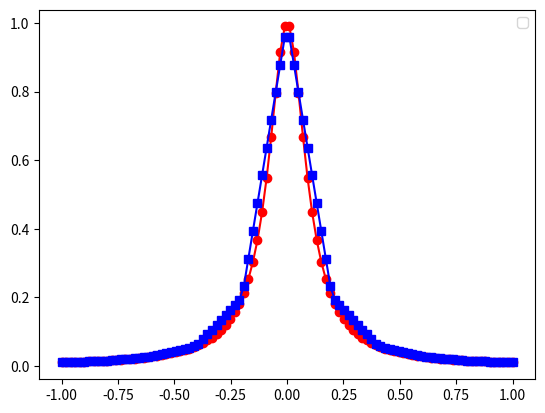
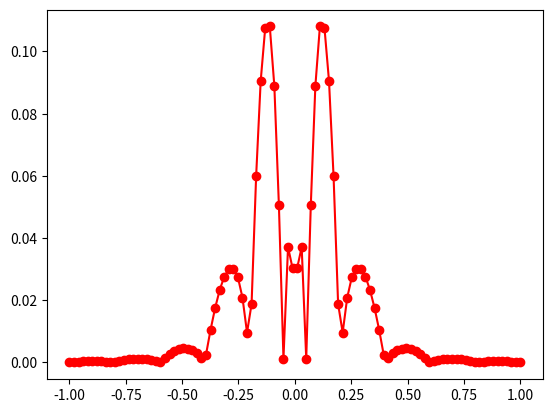

Reproduce these figures in Python, in order.
import matplotlib.pyplot as plt
import numpy as np
import math
from numpy.linalg import inv 


def driver():
    
    f = lambda x: 1 / ( 1 + (10*x)**2 )
    a = -1
    b = 1
    
    ''' create points you want to evaluate at'''
    Neval = 100
    xeval =  np.linspace(a,b,Neval)
    
    ''' number of intervals'''
    Nint = 10
    
    '''evaluate the linear spline'''
    yeval = eval_lin_spline(xeval,Neval,a,b,f,Nint)
    
    ''' evaluate f at the evaluation points'''
    fex = np.zeros(Neval)
    for j in range(Neval):
      fex[j] = f(xeval[j]) 
      
    
    plt.figure()
    plt.plot(xeval,fex,'ro-')
    plt.plot(xeval,yeval,'bs-')
    plt.legend()
    plt.show()
     
    err = abs(yeval-fex)
    plt.figure()
    plt.plot(xeval,err,'ro-')
    plt.show()
    
    

    
    
def  eval_lin_spline(xeval,Neval,a,b,f,Nint):

	'''create the intervals for piecewise approximations'''
	xint = np.linspace(a,b,Nint+1)
   
	'''create vector to store the evaluation of the linear splines'''
	yeval = np.zeros(Neval) 
    
    
	for jint in range(Nint):
		'''find indices of xeval in interval (xint(jint),xint(jint+1))'''
		'''let ind denote the indices in the intervals'''
        
		ind = np.array([xint[jint], xint[jint+1]])
        
		ind_xval = sub(xeval, xint)[jint]
        
		'''let n denote the length of ind'''
		n = len(ind_xval)
        
		'''temporarily store your info for creating a line in the interval of interest'''
		a1= xint[jint]
		fa1 = f(a1)
		b1 = xint[jint+1]
		fb1 = f(b1)
        
		for kk in range(n):
			'''use your line evaluator to evaluate the lines at each of the points in the interval'''
           
			'''yeval(ind(kk)) = call your line evaluator at xeval(ind(kk)) with the points (a1,fa1) and (b1,fb1)'''
			yeval[ind_xval[kk]] = line_form(a1, b1, fa1, fb1)(xeval[ind_xval[kk]])
	return yeval
           
           
def sub(xeval, xint):
	subs = []
	
	for i in range(len(xint) - 1):
		if i == len(xint) - 2:
			a = np.where( np.logical_and( (xeval <= xint[i + 1]), (xeval >= xint[i]) ) ) 

		else:
			a = np.where( np.logical_and( (xeval < xint[i + 1]), (xeval >= xint[i]) ) ) 
		subs.append(a)
	
	return subs

def line_form(x1, x2, f1, f2):
	fail = lambda x: 0
	if x1 == x2:
		print("fail")
		return fail
	
	m = (f2 - f1) / (x2 - x1)
	
	suc = lambda x: m*(x - x1) + f1
	
	return suc

def solve_M(f, x):
	y = np.zeros(len(x) - 1)
	
	for i in range(len(x)):
		y[i] = (f[i+2] - 2*f[i+1] + f[i]) / 2*(x[i+1] - x[1])**2
	
	cof = np.zeros( (len(x) - 1)**2 )
	cof.reshape( len(x) - 1, len(x) - 1)
	
	for i in range(len(x) - 1):
		for j in range(len(x) - 1):
			if i == j:
				cof[i][j] = 1/3
			if i == j - 1:
				cof[i][j] = 1/12
			if i == j+1:
				cof[i][j] = 1/12
	
	M = np.inv(cof)*y
	
	return M

def driver2():
	y = line_form(0,1,0,1)
	x = np.linspace(-1,2,30)
		
	plt.plot(x,y(x))
	plt.show()

def driver3():
	xeval = np.linspace(0,10,1000)
	xint = np.linspace(0,10,11)
	
	subs = sub(xeval, xint)
	
	print(subs)
		
	

driver()               
